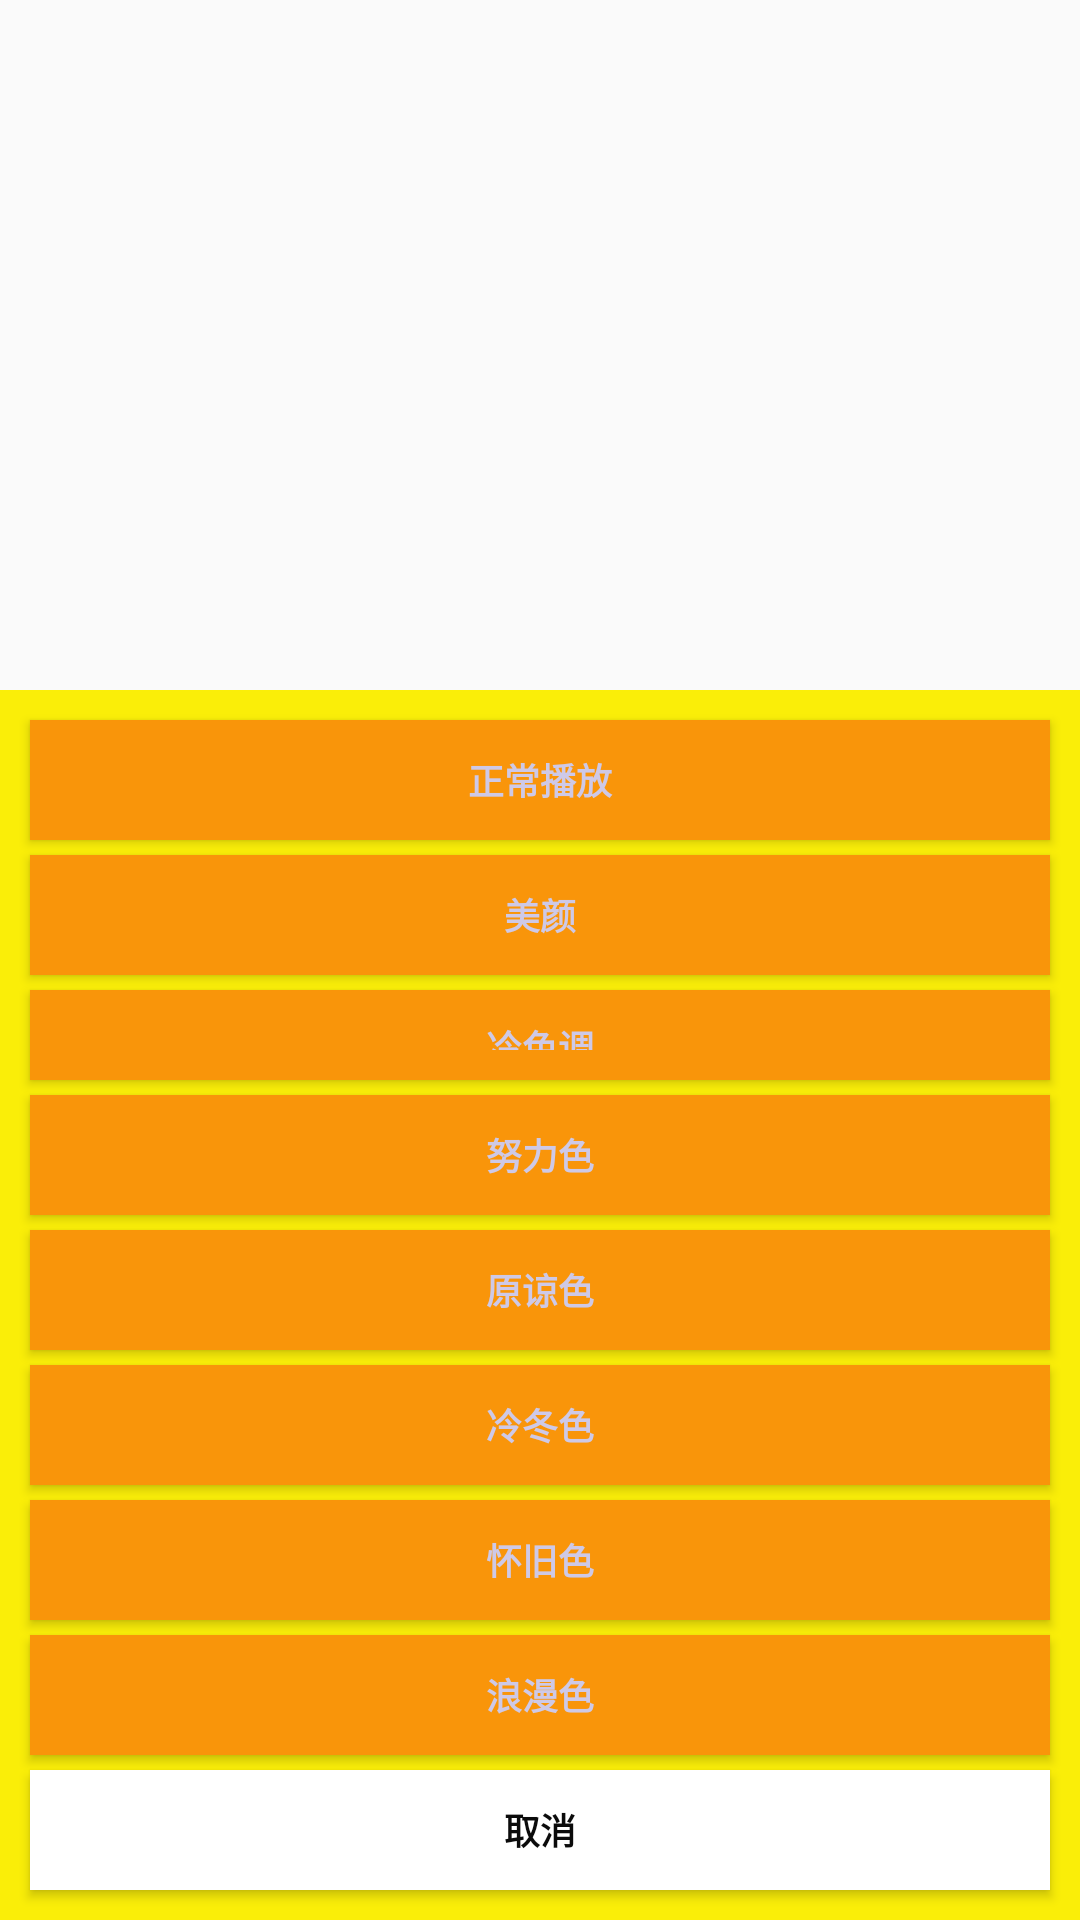

Layout XML and referenced resources for this Android screen:
<!-- AndroidManifest.xml: application theme AppTheme -->
<!-- res/layout/perdialog.xml -->
<?xml version="1.0" encoding="utf-8"?>
<RelativeLayout xmlns:android="http://schemas.android.com/apk/res/android"
    android:layout_width="fill_parent"
    android:layout_height="wrap_content"
    android:gravity="center_horizontal"
    android:orientation="vertical" >

    <LinearLayout
        android:id="@+id/pop_layout"
        android:layout_width="fill_parent"
        android:layout_height="wrap_content"
        android:layout_alignParentBottom="true"
        android:background="@color/color_yellow"
        android:gravity="center_horizontal"
        android:orientation="vertical" >

        <Button

            android:layout_width="match_parent"
            android:layout_height="40dp"
            android:layout_marginLeft="10dip"
            android:layout_marginRight="10dip"
            android:layout_marginTop="10dp"
            android:background="@color/color_yellow_deep"
            android:padding="10dp"
            android:text="正常播放"
            android:id="@+id/original_filter"
            android:textColor="#CEC9E7"
            android:textSize="12sp"
            android:textStyle="bold" />

        <Button
            android:id="@+id/beauty_filter"
            android:layout_width="match_parent"
            android:layout_height="40dp"
            android:layout_marginLeft="10dip"
            android:layout_marginRight="10dip"
            android:layout_marginTop="5dp"
            android:background="@color/color_yellow_deep"
            android:padding="10dp"
            android:text="美颜"
            android:textColor="#CEC9E7"
            android:textSize="12sp"
            android:textStyle="bold" />



        <Button
            android:id="@+id/cool_filter"
            android:layout_width="match_parent"
            android:layout_height="30dp"
            android:layout_marginLeft="10dip"
            android:layout_marginRight="10dip"
            android:layout_marginTop="5dp"
            android:background="@color/color_yellow_deep"
            android:padding="10dp"
            android:text="冷色调"
            android:textColor="#CEC9E7"
            android:textSize="12sp"
            android:textStyle="bold" />

        <Button
            android:id="@+id/early_bird_filter"
            android:layout_width="match_parent"
            android:layout_height="40dp"
            android:layout_marginLeft="10dip"
            android:layout_marginRight="10dip"
            android:layout_marginTop="5dp"
            android:background="@color/color_yellow_deep"
            android:padding="10dp"
            android:text="努力色"
            android:textColor="#CEC9E7"
            android:textSize="12sp"
            android:textStyle="bold" />


        <Button
            android:id="@+id/evergreen_filter"
            android:layout_width="match_parent"
            android:layout_height="40dp"
            android:layout_marginLeft="10dip"
            android:layout_marginRight="10dip"
            android:layout_marginTop="5dp"
            android:background="@color/color_yellow_deep"
            android:padding="10dp"
            android:text="原谅色"
            android:textColor="#CEC9E7"
            android:textSize="12sp"
            android:textStyle="bold" />

        <Button
            android:id="@+id/n1977_filter"
            android:layout_width="match_parent"
            android:layout_height="40dp"
            android:layout_marginLeft="10dip"
            android:layout_marginRight="10dip"
            android:layout_marginTop="5dp"
            android:background="@color/color_yellow_deep"
            android:padding="10dp"
            android:text="冷冬色"
            android:textColor="#CEC9E7"
            android:textSize="12sp"
            android:textStyle="bold" />

        <Button
            android:id="@+id/nostalgia_filter"
            android:layout_width="match_parent"
            android:layout_height="40dp"
            android:layout_marginLeft="10dip"
            android:layout_marginRight="10dip"
            android:layout_marginTop="5dp"
            android:background="@color/color_yellow_deep"
            android:padding="10dp"
            android:text="怀旧色"
            android:textColor="#CEC9E7"
            android:textSize="12sp"
            android:textStyle="bold" />

        <Button
            android:id="@+id/romance_filter"
            android:layout_width="match_parent"
            android:layout_height="40dp"
            android:layout_marginLeft="10dip"
            android:layout_marginRight="10dip"
            android:layout_marginTop="5dp"
            android:background="@color/color_yellow_deep"
            android:padding="10dp"
            android:text="浪漫色"
            android:textColor="#CEC9E7"
            android:textSize="12sp"
            android:textStyle="bold" />

        <Button
            android:id="@+id/per_qx"
            android:layout_width="match_parent"
            android:layout_height="40dp"
            android:layout_marginLeft="10dip"
            android:layout_marginRight="10dip"
            android:layout_marginTop="5dp"
            android:layout_marginBottom="10dp"
            android:background="@color/white"
            android:padding="10dp"
            android:text="取消"
            android:textColor="#0b0b0b"
            android:textSize="12sp"
            android:textStyle="bold" />



    </LinearLayout>

</RelativeLayout>
<!-- resources referenced by this layout -->
<resources>
  <color name="color_yellow">#faee08</color>
  <color name="color_yellow_deep">#f9950a</color>
  <color name="white">#FFFFFF</color>
  <style name="AppTheme" parent="Theme.AppCompat.Light.DarkActionBar">
          
          <item name="colorPrimary">#03A9F4</item>
          <item name="colorPrimaryDark">#0288D1</item>
          <item name="colorAccent">#2fa881</item>
          
          <item name="android:windowContentTransitions">true</item>
      </style>
</resources>
